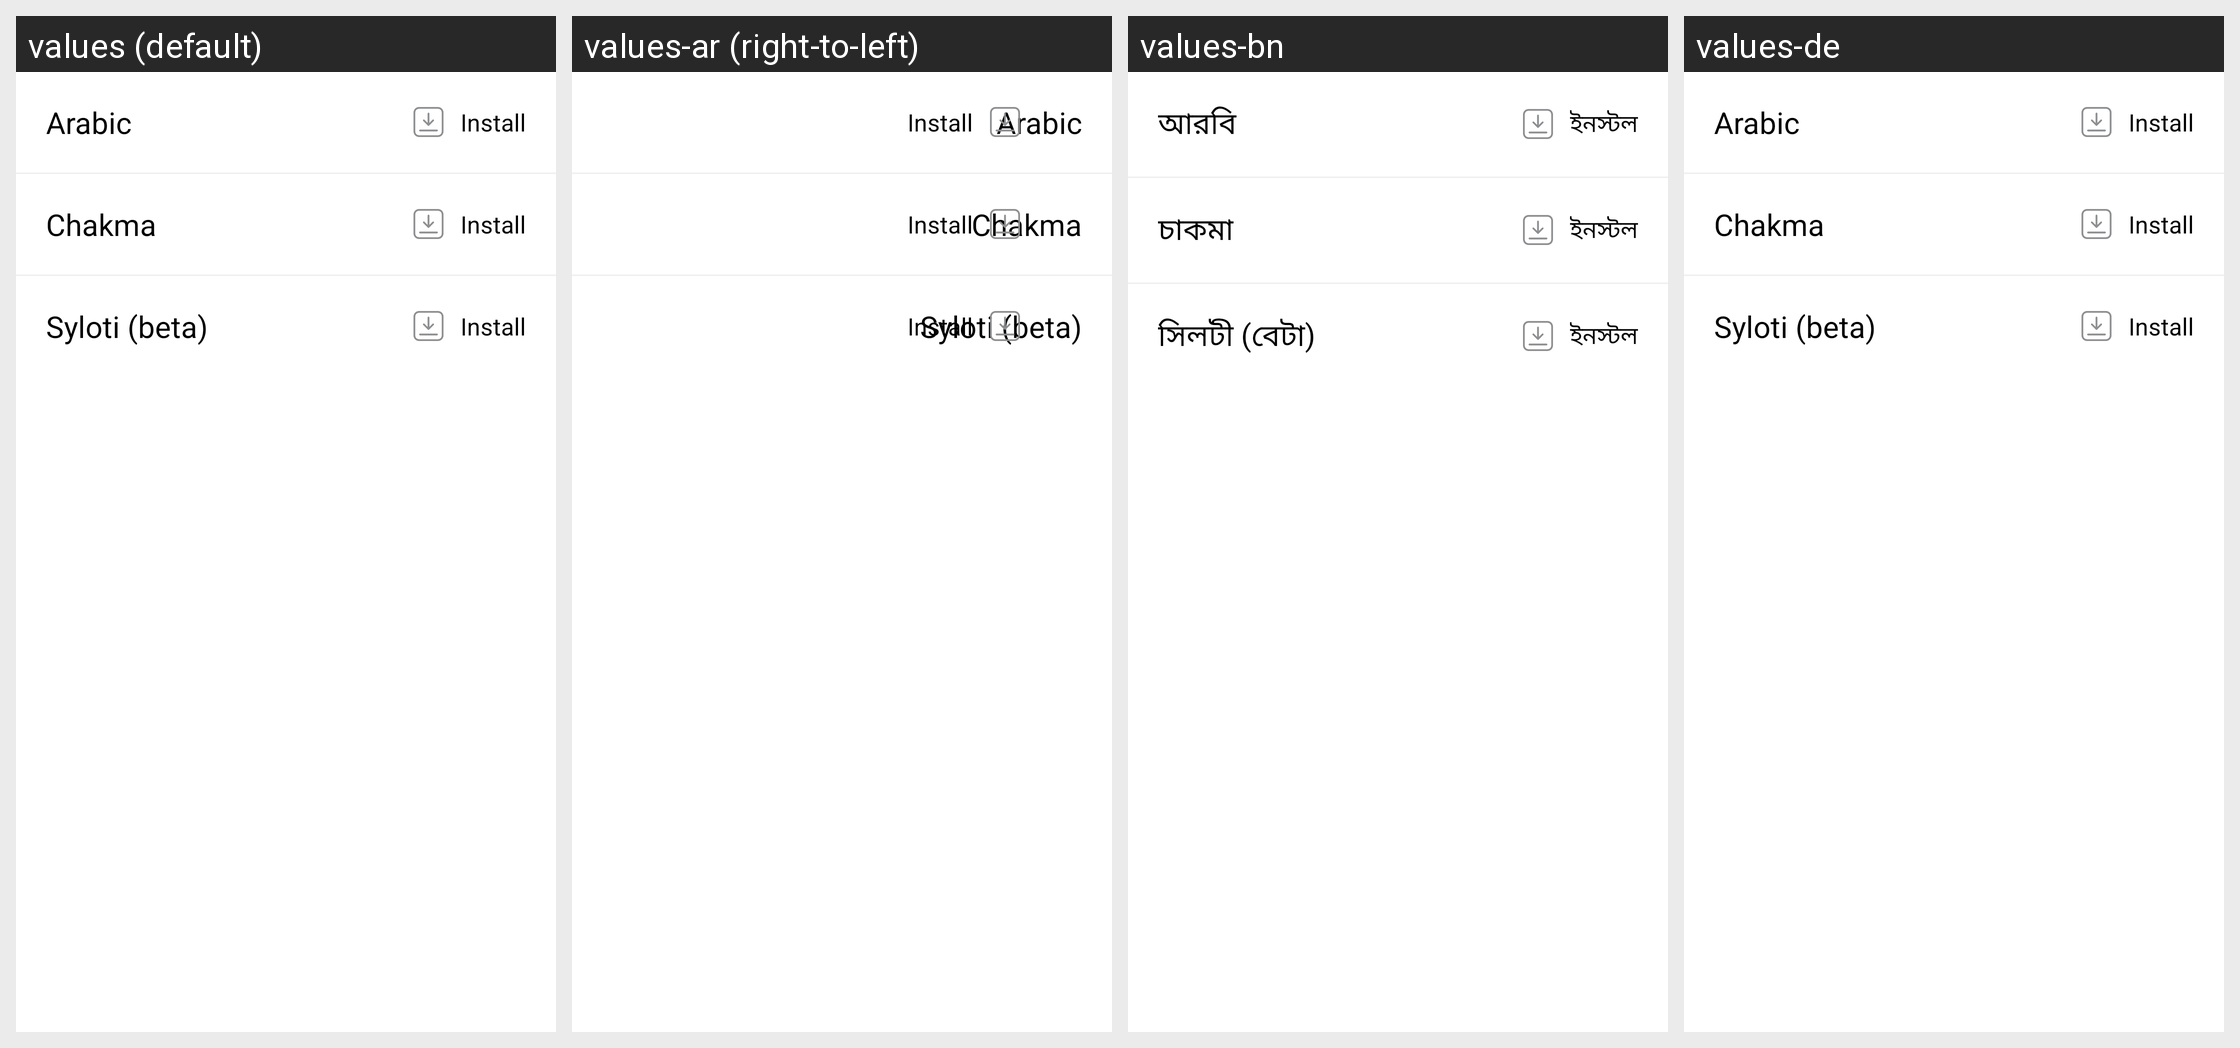

Translations of the strings shown on this Android screen, per locale in the grid:
Android screen res/layout/activity_install_language.xml rendered under 4 locales, left to right: values (default), values-ar (right-to-left), values-bn, values-de. Device: Nexus 5 (rendered at 1080×1920; each locale shown at half size, 540×960, under a caption strip naming it); theme AppTheme.BanglaFont.
Other locales in the repository, not shown: values-af, values-am, values-as, values-az, values-be, values-bg, values-bs, values-ca, values-cs, values-da, values-el, values-en-rCA, values-en-rGB, values-en-rIN, values-en-rXC, values-es, values-es-rUS, values-et, values-eu, values-fa, values-fi, values-fr, values-fr-rCA, values-gl, values-gu, values-hi, values-hr, values-hu, values-hy, values-id, values-in, values-is, values-it, values-iw, values-ja, values-ka, values-kk, values-km, values-kn, values-ko, values-ky, values-lo, values-lt, values-lv, values-mk, values-ml, values-mn, values-mr, values-ms, values-my, values-nb, values-ne, values-nl, values-or, values-pa, values-pl, values-pt, values-pt-rBR, values-pt-rPT, values-ro, values-ru, values-si, values-sk, values-sl, values-sq, values-sr, values-sv, values-sw, values-ta, values-te, values-th, values-tl, values-tr, values-uk, values-ur, values-uz, values-vi, values-zh, values-zh-rCN, values-zh-rHK, values-zh-rTW, values-zu.
Strings drawn on this screen, with the default value and each locale's value (text and hints the layout hard-codes, and strings that could not be matched under every locale, appear in the picture but are not listed):

language_arabic
  values: Arabic
  values-ar: Arabic  [not translated; the default value is used]
  values-bn: আরবি
  values-de: Arabic  [not translated; the default value is used]

install_text
  values: Install
  values-ar: Install  [not translated; the default value is used]
  values-bn: ইনস্টল
  values-de: Install  [not translated; the default value is used]

language_chakma
  values: Chakma
  values-ar: Chakma  [not translated; the default value is used]
  values-bn: চাকমা
  values-de: Chakma  [not translated; the default value is used]

language_syloti_beta
  values: Syloti (beta)
  values-ar: Syloti (beta)  [not translated; the default value is used]
  values-bn: সিলটী (বেটা)
  values-de: Syloti (beta)  [not translated; the default value is used]
